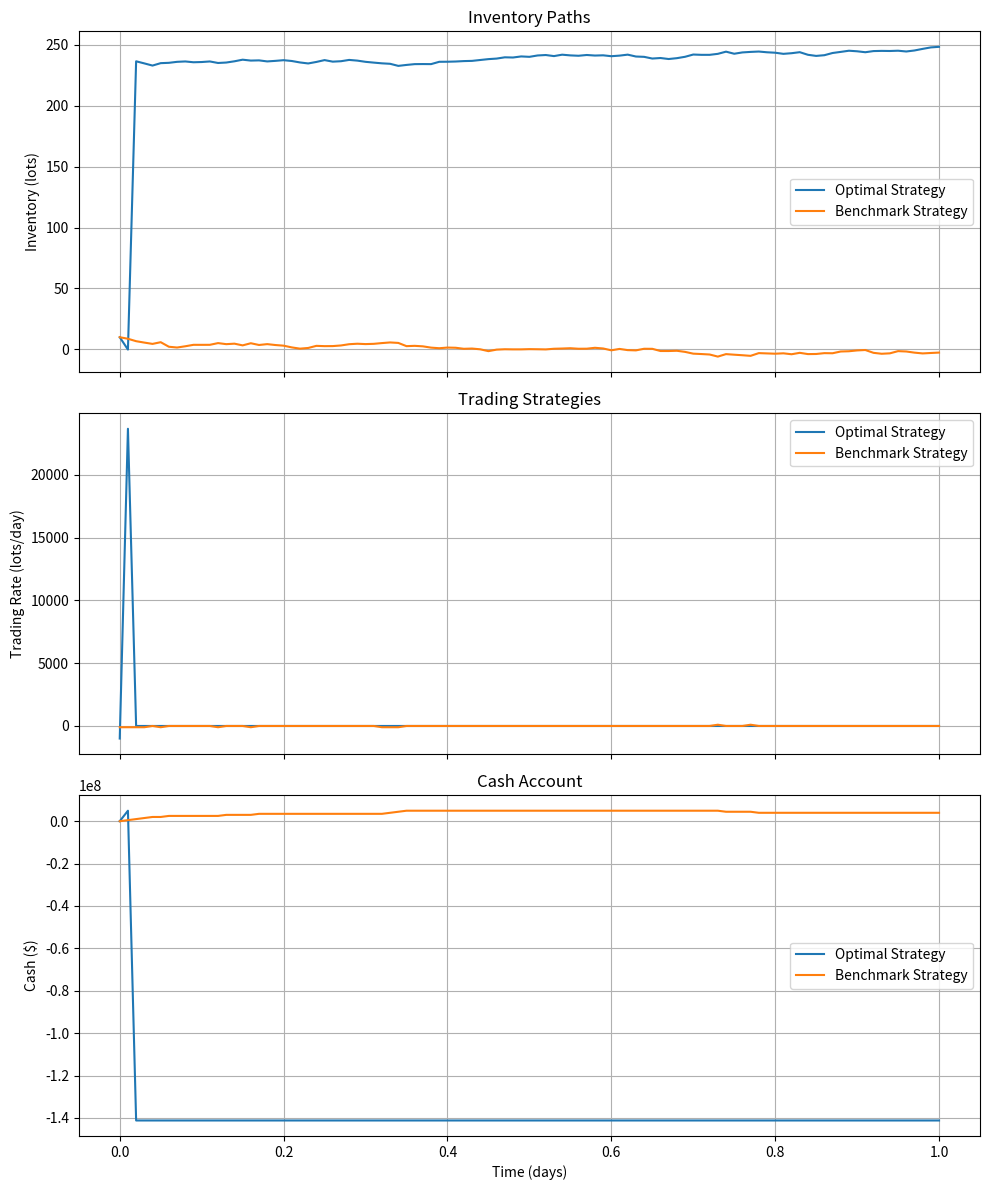
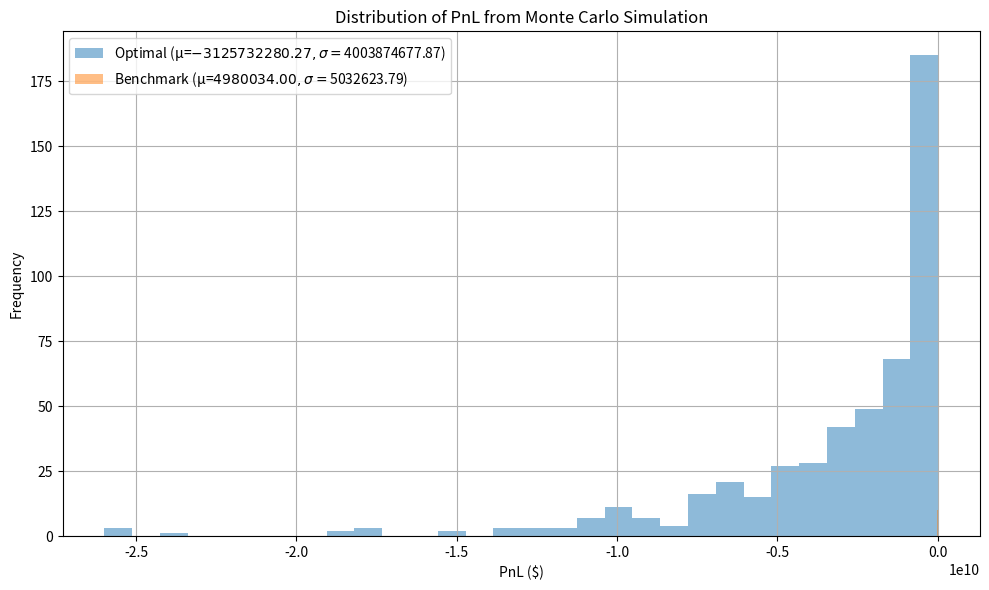
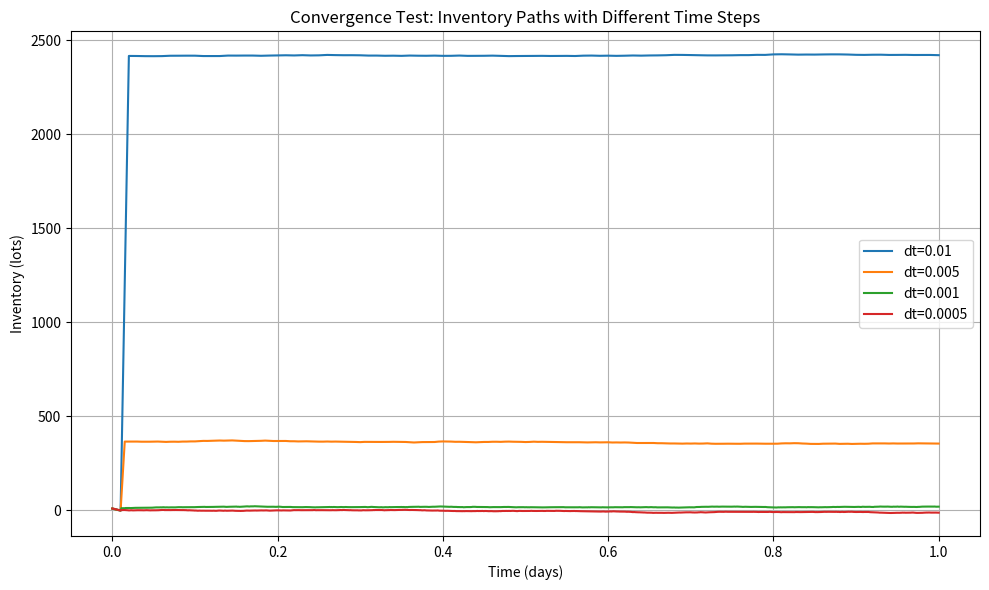

Recreate these plots in Python, in order.
"""
Test Strategy for 2503.02496v1
Generated by Claude-Sonnet-3.7 on 2025-07-10 19:03:14
Source: 2503.02496v1.pdf
Processing time: 60.0 seconds

Run with: python 2503.02496v1_test_strategy.py
"""

import numpy as np
import matplotlib.pyplot as plt
from scipy.integrate import solve_ivp
from dataclasses import dataclass
import time

@dataclass
class ModelParameters:
    """Parameters for the stochastic trade flow model"""
    T: float  # Trading horizon in days
    dt: float  # Time step
    S0: float  # Initial price
    sigma: float  # Price volatility
    nu: float  # Trade flow standard deviation
    psi: float  # Bid-ask spread
    eta: float  # Running speed penalty
    phi: float  # Execution cost exponent
    gamma: float  # Risk aversion parameter
    K: float  # Terminal inventory penalty
    rho: float = 0.0  # Correlation between price and flow
    k: float = 0.0  # Permanent market impact parameter

class RiccatiSolver:
    """Solves the matrix Riccati differential equation for Model B"""
    
    def __init__(self, params):
        self.params = params
        
    def riccati_rhs(self, t, y):
        """Right-hand side of the Riccati ODE"""
        # Reshape y to 2x2 matrix
        A = y.reshape(2, 2)
        
        # Parameters
        eta = self.params.eta
        gamma = self.params.gamma
        sigma = self.params.sigma
        nu = self.params.nu
        k = self.params.k
        
        # Sigma matrix
        Sigma = np.array([
            [sigma**2, self.params.rho * sigma * nu],
            [self.params.rho * sigma * nu, nu**2]
        ])
        
        # Matrix calculation
        M = np.array([[1, k], [k, k**2]])
        dA = (1/eta) * A @ M @ A - (gamma/2) * Sigma
        
        return dA.flatten()
    
    def solve(self):
        """Solve the Riccati equation backwards from T to 0"""
        # Terminal condition A(T) = [[K, 0], [0, 0]]
        A_T = np.array([[self.params.K, 0], [0, 0]]).flatten()
        
        # Time points
        t_span = (0, self.params.T)
        t_eval = np.linspace(self.params.T, 0, int(self.params.T / self.params.dt) + 1)[::-1]
        
        # Solve ODE backwards in time
        sol = solve_ivp(
            self.riccati_rhs, 
            t_span, 
            A_T, 
            t_eval=t_eval, 
            method='RK45'
        )
        
        # Reshape solution to get 2x2 matrices
        A_matrices = np.zeros((len(t_eval), 2, 2))
        for i, t in enumerate(sol.t):
            A_matrices[i] = sol.y[:, i].reshape(2, 2)
            
        return t_eval, A_matrices

class ModelB:
    """Implementation of Model B from the paper"""
    
    def __init__(self, params):
        self.params = params
        self.time_grid = np.linspace(0, params.T, int(params.T / params.dt) + 1)
        self.solver = RiccatiSolver(params)
        # Solve Riccati equation
        self.t_grid, self.A_matrices = self.solver.solve()
        
    def optimal_control(self, t, q, S):
        """Calculate the optimal control (trading rate) at time t with inventory q and price S"""
        # Find closest time index
        idx = np.abs(self.t_grid - t).argmin()
        A = self.A_matrices[idx]
        
        # v* = -(1/η)([1 k]ᵀA[q S])
        v = -(1/self.params.eta) * np.dot(np.array([1, self.params.k]), A @ np.array([q, S]))
        return v
    
    def simulate_path(self, q0=0):
        """Simulate a path following the optimal strategy"""
        # Initialize arrays
        n_steps = len(self.time_grid)
        q = np.zeros(n_steps)
        S = np.zeros(n_steps)
        v = np.zeros(n_steps)
        X = np.zeros(n_steps)
        
        # Set initial values
        q[0] = q0
        S[0] = self.params.S0
        
        # Generate correlated Brownian motions
        dW = np.random.normal(0, np.sqrt(self.params.dt), n_steps-1)  # Price Brownian
        dB = self.params.rho * dW + np.sqrt(1 - self.params.rho**2) * np.random.normal(0, np.sqrt(self.params.dt), n_steps-1)  # Flow Brownian
        
        # Simulate path
        for i in range(n_steps-1):
            t = self.time_grid[i]
            
            # Calculate optimal control
            v[i] = self.optimal_control(t, q[i], S[i])
            
            # Update state variables
            q[i+1] = q[i] + v[i] * self.params.dt + self.params.nu * dB[i]
            S[i+1] = S[i] + self.params.k * v[i] * self.params.dt + self.params.sigma * dW[i]
            
            # Update cash account
            execution_cost = self.params.psi * abs(v[i])/2 + self.params.eta * (v[i]**2)
            X[i+1] = X[i] - v[i] * S[i] * self.params.dt - execution_cost * self.params.dt
        
        # Calculate final v
        v[-1] = self.optimal_control(self.params.T, q[-1], S[-1])
        
        # Calculate PnL
        terminal_penalty = self.params.K * (q[-1]**2)
        PnL = X[-1] + q[-1] * S[-1] - terminal_penalty
        
        return {
            'time': self.time_grid,
            'inventory': q,
            'price': S,
            'trading_rate': v,
            'cash': X,
            'PnL': PnL
        }
    
    def benchmark_strategy(self, q0=0, threshold=5, fixed_rate=100):
        """Simple benchmark strategy: trade at fixed rate if inventory exceeds threshold"""
        # Initialize arrays
        n_steps = len(self.time_grid)
        q = np.zeros(n_steps)
        S = np.zeros(n_steps)
        v = np.zeros(n_steps)
        X = np.zeros(n_steps)
        
        # Set initial values
        q[0] = q0
        S[0] = self.params.S0
        
        # Generate correlated Brownian motions
        dW = np.random.normal(0, np.sqrt(self.params.dt), n_steps-1)
        dB = self.params.rho * dW + np.sqrt(1 - self.params.rho**2) * np.random.normal(0, np.sqrt(self.params.dt), n_steps-1)
        
        # Simulate path
        for i in range(n_steps-1):
            # Simple rule-based strategy
            if abs(q[i]) > threshold:
                v[i] = -np.sign(q[i]) * fixed_rate
            else:
                v[i] = 0
                
            # Update state variables
            q[i+1] = q[i] + v[i] * self.params.dt + self.params.nu * dB[i]
            S[i+1] = S[i] + self.params.k * v[i] * self.params.dt + self.params.sigma * dW[i]
            
            # Update cash account
            execution_cost = self.params.psi * abs(v[i])/2 + self.params.eta * (v[i]**2)
            X[i+1] = X[i] - v[i] * S[i] * self.params.dt - execution_cost * self.params.dt
        
        # Calculate PnL
        terminal_penalty = self.params.K * (q[-1]**2)
        PnL = X[-1] + q[-1] * S[-1] - terminal_penalty
        
        return {
            'time': self.time_grid,
            'inventory': q,
            'price': S,
            'trading_rate': v,
            'cash': X,
            'PnL': PnL
        }

def visualize_results(optimal_results, benchmark_results, params):
    """Visualize and compare results from optimal and benchmark strategies"""
    fig, axs = plt.subplots(3, 1, figsize=(10, 12), sharex=True)
    
    # Plot inventory
    axs[0].plot(optimal_results['time'], optimal_results['inventory'], label='Optimal Strategy')
    axs[0].plot(benchmark_results['time'], benchmark_results['inventory'], label='Benchmark Strategy')
    axs[0].set_ylabel('Inventory (lots)')
    axs[0].set_title('Inventory Paths')
    axs[0].legend()
    axs[0].grid(True)
    
    # Plot trading rate
    axs[1].plot(optimal_results['time'], optimal_results['trading_rate'], label='Optimal Strategy')
    axs[1].plot(benchmark_results['time'], benchmark_results['trading_rate'], label='Benchmark Strategy')
    axs[1].set_ylabel('Trading Rate (lots/day)')
    axs[1].set_title('Trading Strategies')
    axs[1].legend()
    axs[1].grid(True)
    
    # Plot cash
    axs[2].plot(optimal_results['time'], optimal_results['cash'], label='Optimal Strategy')
    axs[2].plot(benchmark_results['time'], benchmark_results['cash'], label='Benchmark Strategy')
    axs[2].set_ylabel('Cash ($)')
    axs[2].set_xlabel('Time (days)')
    axs[2].set_title('Cash Account')
    axs[2].legend()
    axs[2].grid(True)
    
    plt.tight_layout()
    
    # Print PnL comparison
    print(f"Optimal Strategy PnL: ${optimal_results['PnL']:.2f}")
    print(f"Benchmark Strategy PnL: ${benchmark_results['PnL']:.2f}")
    print(f"Improvement: ${optimal_results['PnL'] - benchmark_results['PnL']:.2f}")
    
    return fig

def run_monte_carlo(model, n_simulations=1000, q0=0):
    """Run Monte Carlo simulations to compare strategies"""
    optimal_pnls = []
    benchmark_pnls = []
    
    start_time = time.time()
    for i in range(n_simulations):
        if i % 100 == 0 and i > 0:
            print(f"Completed {i} simulations in {time.time() - start_time:.2f} seconds")
        
        # Use the same random seed for both strategies for fair comparison
        np.random.seed(i)
        optimal_result = model.simulate_path(q0)
        
        np.random.seed(i)
        benchmark_result = model.benchmark_strategy(q0)
        
        optimal_pnls.append(optimal_result['PnL'])
        benchmark_pnls.append(benchmark_result['PnL'])
    
    print(f"Monte Carlo simulation completed in {time.time() - start_time:.2f} seconds")
    
    # Calculate statistics
    optimal_mean = np.mean(optimal_pnls)
    optimal_std = np.std(optimal_pnls)
    benchmark_mean = np.mean(benchmark_pnls)
    benchmark_std = np.std(benchmark_pnls)
    
    print("\nMonte Carlo Results:")
    print(f"Optimal Strategy - Mean PnL: ${optimal_mean:.2f}, Std Dev: ${optimal_std:.2f}")
    print(f"Benchmark Strategy - Mean PnL: ${benchmark_mean:.2f}, Std Dev: ${benchmark_std:.2f}")
    print(f"Average Improvement: ${optimal_mean - benchmark_mean:.2f}")
    
    # Plot histograms
    plt.figure(figsize=(10, 6))
    plt.hist(optimal_pnls, bins=30, alpha=0.5, label=f'Optimal (μ=${optimal_mean:.2f}, σ=${optimal_std:.2f})')
    plt.hist(benchmark_pnls, bins=30, alpha=0.5, label=f'Benchmark (μ=${benchmark_mean:.2f}, σ=${benchmark_std:.2f})')
    plt.xlabel('PnL ($)')
    plt.ylabel('Frequency')
    plt.title('Distribution of PnL from Monte Carlo Simulation')
    plt.legend()
    plt.grid(True)
    plt.tight_layout()
    
    return optimal_pnls, benchmark_pnls

def test_model_convergence(params):
    """Test model convergence with different time step sizes"""
    dt_values = [0.01, 0.005, 0.001, 0.0005]
    results = []
    
    # Fixed random seed for reproducibility
    np.random.seed(42)
    
    q0 = 10  # Initial inventory
    
    for dt in dt_values:
        test_params = ModelParameters(
            T=params.T,
            dt=dt,
            S0=params.S0,
            sigma=params.sigma,
            nu=params.nu,
            psi=params.psi,
            eta=params.eta,
            phi=params.phi,
            gamma=params.gamma,
            K=params.K,
            rho=params.rho,
            k=params.k
        )
        
        model = ModelB(test_params)
        result = model.simulate_path(q0)
        results.append(result)
    
    # Plot comparison
    plt.figure(figsize=(10, 6))
    for i, dt in enumerate(dt_values):
        plt.plot(results[i]['time'], results[i]['inventory'], label=f'dt={dt}')
    
    plt.xlabel('Time (days)')
    plt.ylabel('Inventory (lots)')
    plt.title('Convergence Test: Inventory Paths with Different Time Steps')
    plt.legend()
    plt.grid(True)
    plt.tight_layout()
    
    # Print PnL values
    print("\nConvergence Test Results:")
    for i, dt in enumerate(dt_values):
        print(f"dt={dt}: PnL=${results[i]['PnL']:.2f}")

def main():
    # Set up parameters according to the paper
    params = ModelParameters(
        T=1.0,                      # 1 day trading horizon
        dt=0.01,                    # Time step
        S0=500000,                  # Initial price ($ per lot)
        sigma=10000,                # Price volatility ($ per lot per day^(1/2))
        nu=10,                      # Trade flow standard deviation (lots per day^(1/2))
        psi=250,                    # Bid-ask spread ($ per lot)
        eta=5,                      # Running speed penalty ($ per lot^2 per day)
        phi=1,                      # Execution cost exponent (L(v) = ψ|v|/2 + ηv^2)
        gamma=2e-6,                 # Risk aversion parameter (per $)
        K=500,                      # Terminal inventory penalty ($ per lot^2)
        rho=0.0,                    # Correlation
        k=0.0                       # Permanent market impact
    )
    
    try:
        # Initialize the model
        model = ModelB(params)
        
        # Simulate a single path with initial inventory
        q0 = 10  # Initial inventory of 10 lots
        optimal_results = model.simulate_path(q0)
        benchmark_results = model.benchmark_strategy(q0)
        
        # Visualize results
        fig = visualize_results(optimal_results, benchmark_results, params)
        
        # Run Monte Carlo simulation
        print("\nRunning Monte Carlo simulation...")
        optimal_pnls, benchmark_pnls = run_monte_carlo(model, n_simulations=500, q0=q0)
        
        # Test model convergence
        print("\nTesting model convergence...")
        test_model_convergence(params)
        
        plt.show()
        
    except Exception as e:
        print(f"Error occurred: {str(e)}")
        import traceback
        traceback.print_exc()

if __name__ == "__main__":
    main()
